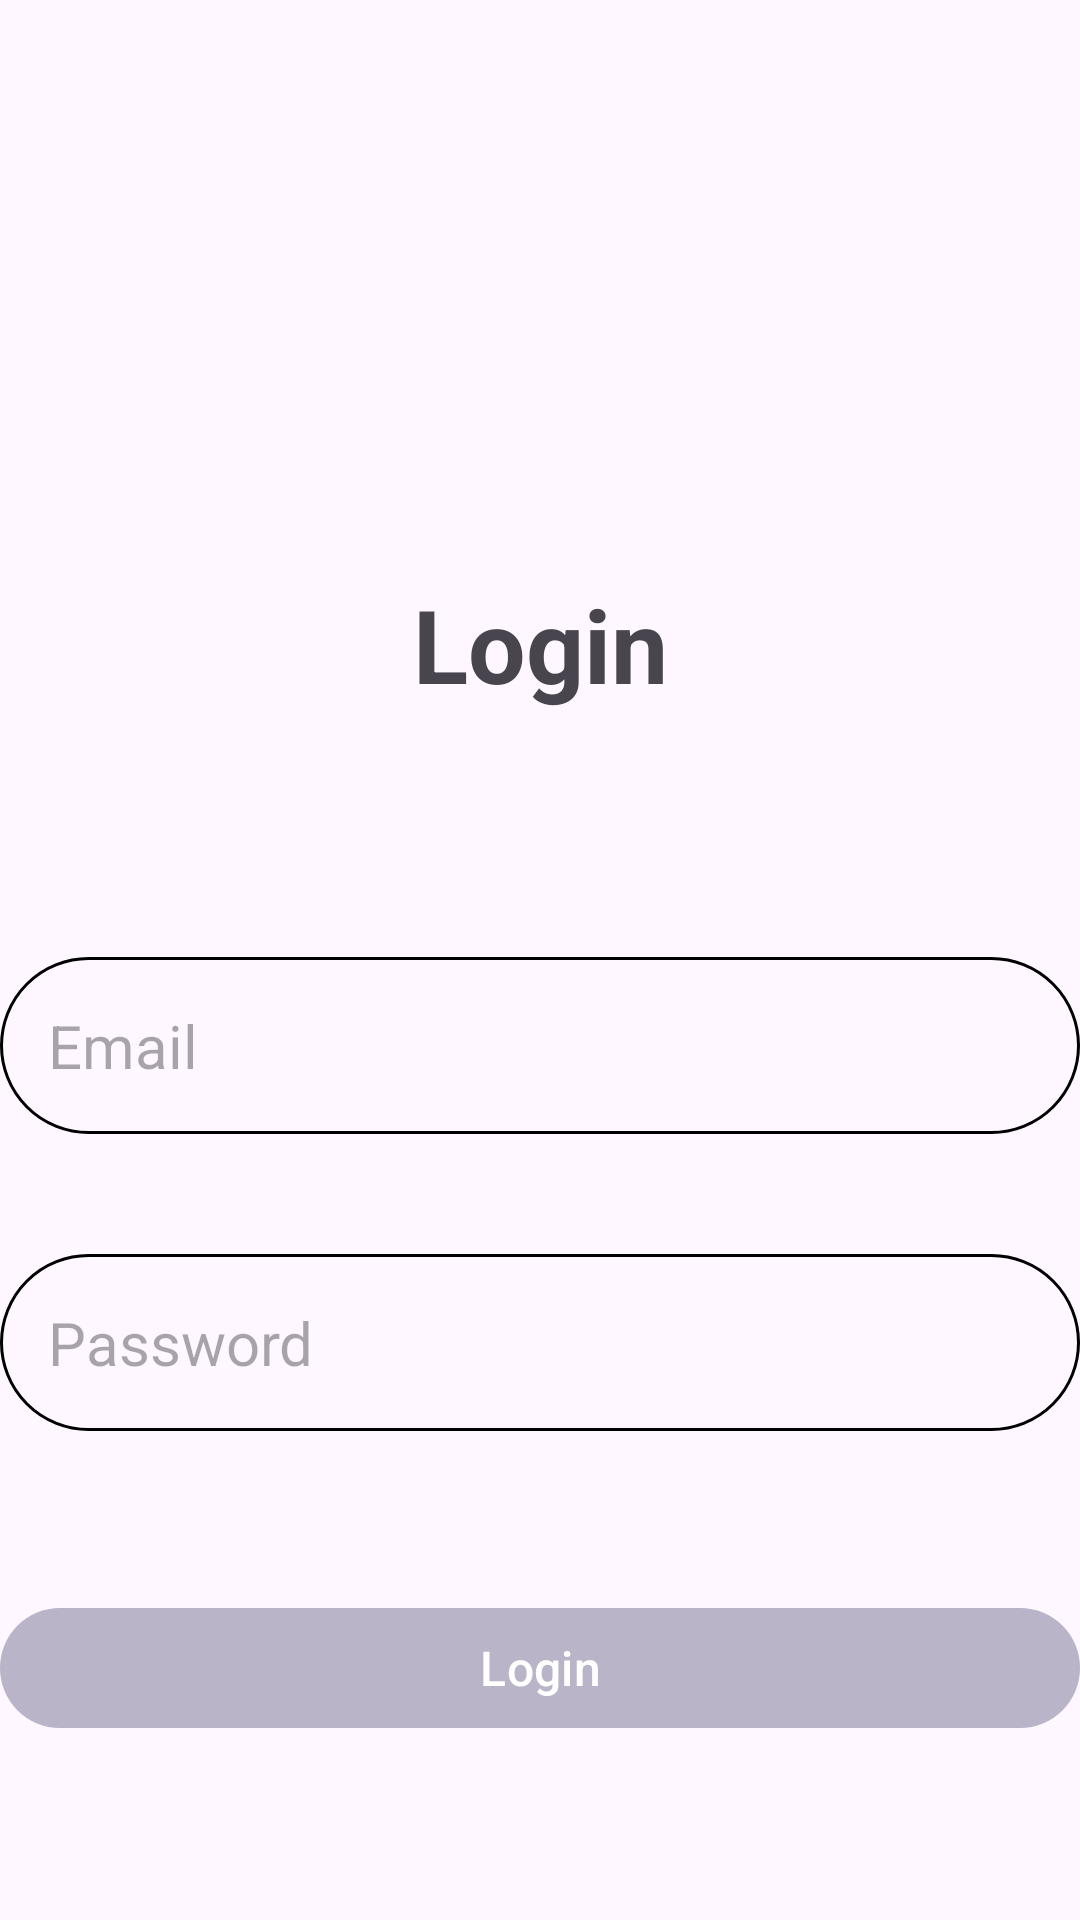

Produce the Android XML layout that renders to this screen, including the resource entries it uses.
<!-- AndroidManifest.xml: application theme Theme._03_Notes_App_With_Firebase -->
<!-- res/layout/activity_login.xml -->
<?xml version="1.0" encoding="utf-8"?>
<RelativeLayout xmlns:android="http://schemas.android.com/apk/res/android"
    xmlns:app="http://schemas.android.com/apk/res-auto"
    xmlns:tools="http://schemas.android.com/tools"
    android:layout_width="match_parent"
    android:layout_height="match_parent"
    android:layout_marginVertical="16dp"
    android:layout_marginHorizontal="32dp"
    tools:context=".LoginActivity">

    <ImageView
        android:id="@+id/login_icon"
        android:layout_width="128dp"
        android:layout_height="128dp"
        android:layout_centerHorizontal="true"
        android:layout_marginVertical="32dp"
        android:src="@drawable/login"/>

    <LinearLayout
        android:id="@+id/Form_layout"
        android:layout_width="match_parent"
        android:layout_height="wrap_content"
        android:orientation="vertical"
        android:layout_below="@+id/login_icon">

        <TextView
            android:id="@+id/textView"
            android:layout_width="match_parent"
            android:layout_height="65dp"
            android:text="@string/txt_login"
            android:textAlignment="center"
            android:textSize="34sp"
            android:textStyle="bold" />

        <Space
            android:layout_width="match_parent"
            android:layout_height="62dp" />

        <EditText
            android:id="@+id/email_edit"
            android:inputType="textEmailAddress"
            android:layout_width="match_parent"
            android:layout_height="wrap_content"
            android:hint="@string/email"
            android:textSize="20sp"
            android:background="@drawable/rounder_form"
            android:padding="16dp"/>

        <Space
            android:layout_width="match_parent"
            android:layout_height="40dp" />

        <EditText
            android:id="@+id/password_edit"
            android:inputType="textPassword"
            android:layout_width="match_parent"
            android:layout_height="wrap_content"
            android:hint="@string/password"
            android:textSize="20sp"
            android:background="@drawable/rounder_form"
            android:padding="16dp"/>

        <Space
            android:layout_width="match_parent"
            android:layout_height="40dp" />


        <com.google.android.material.button.MaterialButton
            android:id="@+id/btn_Login"
            android:layout_width="match_parent"
            android:layout_height="wrap_content"
            android:text="@string/btn_login"
            android:textSize="16sp"
            android:layout_marginTop="15dp"/>

        <ProgressBar
            android:id="@+id/ProgressBar"
            android:layout_width="50dp"
            android:layout_height="50dp"
            android:layout_gravity="center"
            android:layout_marginTop="15dp"
            android:visibility="gone"/>
    </LinearLayout>

    <LinearLayout
        android:layout_width="match_parent"
        android:layout_height="wrap_content"
        android:layout_below="@+id/Form_layout"
        android:layout_marginStart="30dp"
        android:layout_marginTop="30dp"
        android:layout_marginEnd="30dp"
        android:layout_marginBottom="30dp"
        android:gravity="center">

        <TextView
            android:layout_width="wrap_content"
            android:layout_height="wrap_content"
            android:text="@string/You_have_not_Account"
            android:textAlignment="center"
            android:textSize="20sp" />

        <TextView
            android:id="@+id/Register_text_btn"
            android:layout_width="wrap_content"
            android:layout_height="wrap_content"
            android:layout_marginStart="10dp"
            android:text="@string/btn_register"
            android:textAlignment="center"
            android:textColor="#279EFF"
            android:textSize="20sp" />

    </LinearLayout>
</RelativeLayout>
<!-- resources referenced by this layout -->
<resources>
  <!-- drawable rounder_form (drawable) -->
  <?xml version="1.0" encoding="utf-8"?>
  <shape xmlns:android="http://schemas.android.com/apk/res/android"
      android:shape="rectangle">
      <corners android:radius="50dp"/>
      <stroke android:width="1dp" android:color="@color/black"/>
  </shape>
  <string name="You_have_not_Account">Chưa có tài khoản?</string>
  <string name="btn_login">Login</string>
  <string name="btn_register">Register</string>
  <string name="email">Email</string>
  <string name="password">Password</string>
  <string name="txt_login">Login</string>
  <style name="Theme._03_Notes_App_With_Firebase" parent="Base.Theme._03_Notes_App_With_Firebase" />
  <color name="black">#FF000000</color>
  <style name="Base.Theme._03_Notes_App_With_Firebase" parent="Theme.Material3.DayNight.NoActionBar">
          
           <item name="colorPrimary">@color/Background_Color</item>
          <item name="colorPrimaryVariant">@color/Background_Color</item>
      </style>
  <color name="Background_Color">#B9B4C7</color>
</resources>
